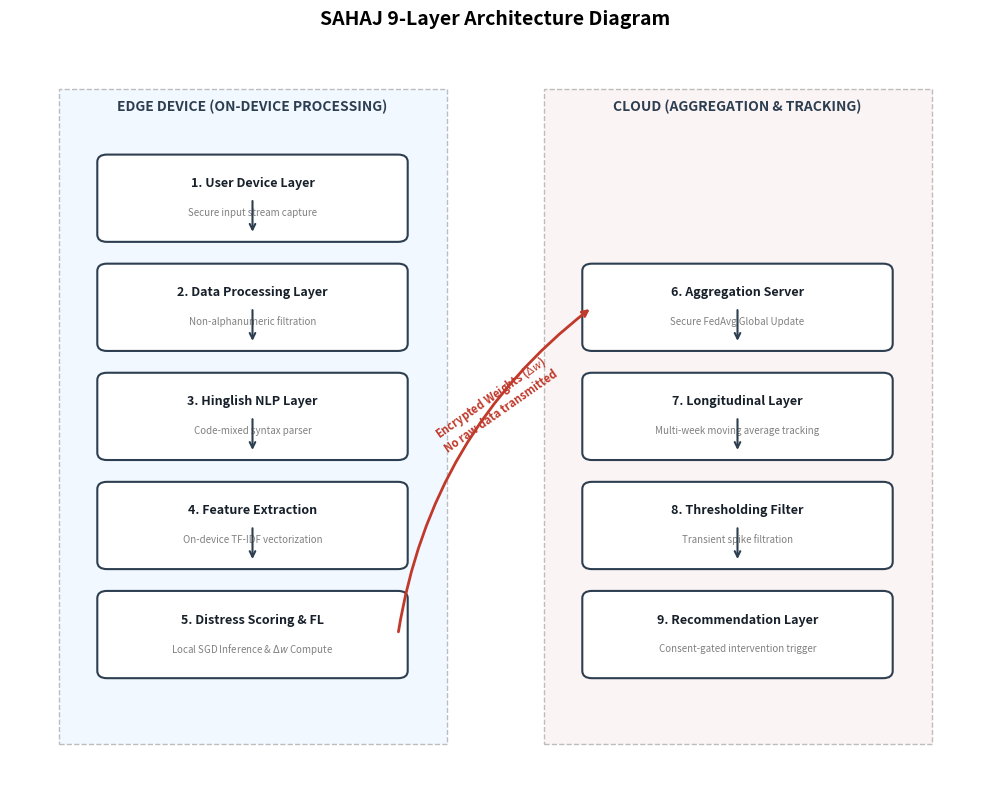

Generate this figure with matplotlib: (Note: this script raises an exception after producing the figure.)
import matplotlib.pyplot as plt
import matplotlib.patches as patches
import os

out_dir = r"d:\Sahaj Major project\Sahaj\Conference-LaTeX-template_10-17-19"

def draw_architecture():
    fig, ax = plt.subplots(figsize=(10, 8))
    ax.set_xlim(0, 10)
    ax.set_ylim(0, 10)
    ax.axis('off')

    # Colors
    c_edge = '#e6f2ff'
    c_cloud = '#f9ebea'
    c_line = '#2c3e50'
    c_text = '#17202a'

    # Backgrounds for Edge and Cloud
    ax.add_patch(patches.Rectangle((0.5, 0.5), 4, 9, facecolor=c_edge, edgecolor='gray', linestyle='--', alpha=0.5))
    ax.text(2.5, 9.2, 'EDGE DEVICE (ON-DEVICE PROCESSING)', fontsize=10, ha='center', weight='bold', color=c_line)

    ax.add_patch(patches.Rectangle((5.5, 0.5), 4, 9, facecolor=c_cloud, edgecolor='gray', linestyle='--', alpha=0.5))
    ax.text(7.5, 9.2, 'CLOUD (AGGREGATION & TRACKING)', fontsize=10, ha='center', weight='bold', color=c_line)

    # Function to draw a layer box
    def draw_box(x, y, w, h, title, desc):
        ax.add_patch(patches.FancyBboxPatch((x, y), w, h, boxstyle="round,pad=0.1", fc='white', ec=c_line, lw=1.5))
        ax.text(x + w/2, y + h/2 + 0.2, title, ha='center', va='center', weight='bold', fontsize=9, color=c_text)
        ax.text(x + w/2, y + h/2 - 0.2, desc, ha='center', va='center', fontsize=7, color='gray')

    # Edge Layers (Left column)
    draw_box(1, 7.5, 3, 1, '1. User Device Layer', 'Secure input stream capture')
    draw_box(1, 6.0, 3, 1, '2. Data Processing Layer', 'Non-alphanumeric filtration')
    draw_box(1, 4.5, 3, 1, '3. Hinglish NLP Layer', 'Code-mixed syntax parser')
    draw_box(1, 3.0, 3, 1, '4. Feature Extraction', 'On-device TF-IDF vectorization')
    draw_box(1, 1.5, 3, 1, '5. Distress Scoring & FL', r'Local SGD Inference & $\Delta w$ Compute')

    # Cloud Layers (Right column)
    draw_box(6, 6.0, 3, 1, '6. Aggregation Server', 'Secure FedAvg Global Update')
    draw_box(6, 4.5, 3, 1, '7. Longitudinal Layer', 'Multi-week moving average tracking')
    draw_box(6, 3.0, 3, 1, '8. Thresholding Filter', 'Transient spike filtration')
    draw_box(6, 1.5, 3, 1, '9. Recommendation Layer', 'Consent-gated intervention trigger')

    # Arrows Down in Edge
    for y in [7.5, 6.0, 4.5, 3.0]:
        ax.annotate('', xy=(2.5, y), xytext=(2.5, y+0.5), arrowprops=dict(arrowstyle="->", color=c_line, lw=1.5))
    
    # Arrows Down in Cloud
    for y in [6.0, 4.5, 3.0]:
        ax.annotate('', xy=(7.5, y), xytext=(7.5, y+0.5), arrowprops=dict(arrowstyle="->", color=c_line, lw=1.5))

    # Cross Arrow (Edge to Cloud)
    ax.annotate('', xy=(6.0, 6.5), xytext=(4.0, 2.0), arrowprops=dict(connectionstyle="arc3,rad=-0.2", arrowstyle="->", color='#c0392b', lw=2))
    ax.text(5.0, 4.5, r'Encrypted Weights ($\Delta w$)' + '\nNo raw data transmitted', fontsize=8, color='#c0392b', ha='center', weight='bold', rotation=35)

    plt.title("SAHAJ 9-Layer Architecture Diagram", fontsize=14, weight='bold', pad=20)
    plt.tight_layout()
    plt.savefig(os.path.join(out_dir, '04_architecture_diagram.png'), dpi=300)
    plt.close()

def draw_federated():
    fig, ax = plt.subplots(figsize=(10, 6))
    ax.set_xlim(0, 10)
    ax.set_ylim(0, 10)
    ax.axis('off')

    c_line = '#2c3e50'
    
    # Server Box
    ax.add_patch(patches.FancyBboxPatch((3.5, 7.5), 3, 1.5, boxstyle="round,pad=0.1", fc='#e8f8f5', ec='#117a65', lw=2))
    ax.text(5, 8.5, 'Central Aggregation Server', ha='center', va='center', weight='bold', fontsize=11)
    ax.text(5, 8.0, r'$W_{t+1} = \sum_{k=1}^K \frac{n_k}{n} W_{t+1}^k$', ha='center', va='center', fontsize=12)

    # Clients
    clients = [
        (1, 2, 'Edge Client 1', r'Local Data $D_1$'),
        (4, 2, 'Edge Client 2', r'Local Data $D_2$'),
        (7, 2, 'Edge Client $K$', r'Local Data $D_K$')
    ]

    for x, y, title, data in clients:
        ax.add_patch(patches.FancyBboxPatch((x, y), 2, 2.5, boxstyle="round,pad=0.1", fc='#fdedec', ec='#a93226', lw=1.5))
        ax.text(x+1, y+2.1, title, ha='center', va='center', weight='bold', fontsize=9)
        ax.text(x+1, y+1.6, data, ha='center', va='center', fontsize=9)
        ax.text(x+1, y+1.1, r'$\nabla \mathcal{L}(W_t; D_k)$', ha='center', va='center', fontsize=9)
        ax.text(x+1, y+0.6, r'$W_{t+1}^k$', ha='center', va='center', fontsize=10, weight='bold')

    # Ellipsis for intermediate clients
    ax.text(6.5, 3.25, '. . .', ha='center', va='center', fontsize=20, weight='bold', color='gray')

    # Download Arrows
    ax.annotate('', xy=(2, 4.5), xytext=(4.5, 7.5), arrowprops=dict(connectionstyle="arc3,rad=0.1", arrowstyle="->", color='#2980b9', lw=2))
    ax.text(2.6, 6.2, 'Broadcast $W_t$', fontsize=9, color='#2980b9', weight='bold', rotation=45)

    ax.annotate('', xy=(5, 4.5), xytext=(5, 7.5), arrowprops=dict(arrowstyle="->", color='#2980b9', lw=2))
    ax.text(5.1, 6.2, 'Broadcast $W_t$', fontsize=9, color='#2980b9', weight='bold')

    ax.annotate('', xy=(8, 4.5), xytext=(5.5, 7.5), arrowprops=dict(connectionstyle="arc3,rad=-0.1", arrowstyle="->", color='#2980b9', lw=2))
    ax.text(7.4, 6.2, 'Broadcast $W_t$', fontsize=9, color='#2980b9', weight='bold', rotation=-45)

    # Upload Arrows
    ax.annotate('', xy=(4.3, 7.5), xytext=(1.5, 4.5), arrowprops=dict(connectionstyle="arc3,rad=0.1", arrowstyle="->", color='#27ae60', lw=2, ls='--'))
    ax.text(1.8, 5.5, 'Upload $W_{t+1}^1$', fontsize=9, color='#27ae60', weight='bold', rotation=45)

    ax.annotate('', xy=(4.8, 7.5), xytext=(4.8, 4.5), arrowprops=dict(arrowstyle="->", color='#27ae60', lw=2, ls='--'))
    ax.text(3.7, 5.5, 'Upload $W_{t+1}^2$', fontsize=9, color='#27ae60', weight='bold')

    ax.annotate('', xy=(5.7, 7.5), xytext=(8.5, 4.5), arrowprops=dict(connectionstyle="arc3,rad=-0.1", arrowstyle="->", color='#27ae60', lw=2, ls='--'))
    ax.text(8.2, 5.5, 'Upload $W_{t+1}^K$', fontsize=9, color='#27ae60', weight='bold', rotation=-45)

    plt.title("Detailed SAHAJ Federated Learning Workflow", fontsize=14, weight='bold', pad=20)
    plt.tight_layout()
    plt.savefig(os.path.join(out_dir, '05_federated_workflow.png'), dpi=300)
    plt.close()

if __name__ == '__main__':
    draw_architecture()
    draw_federated()
    print("Detailed diagrams generated!")
